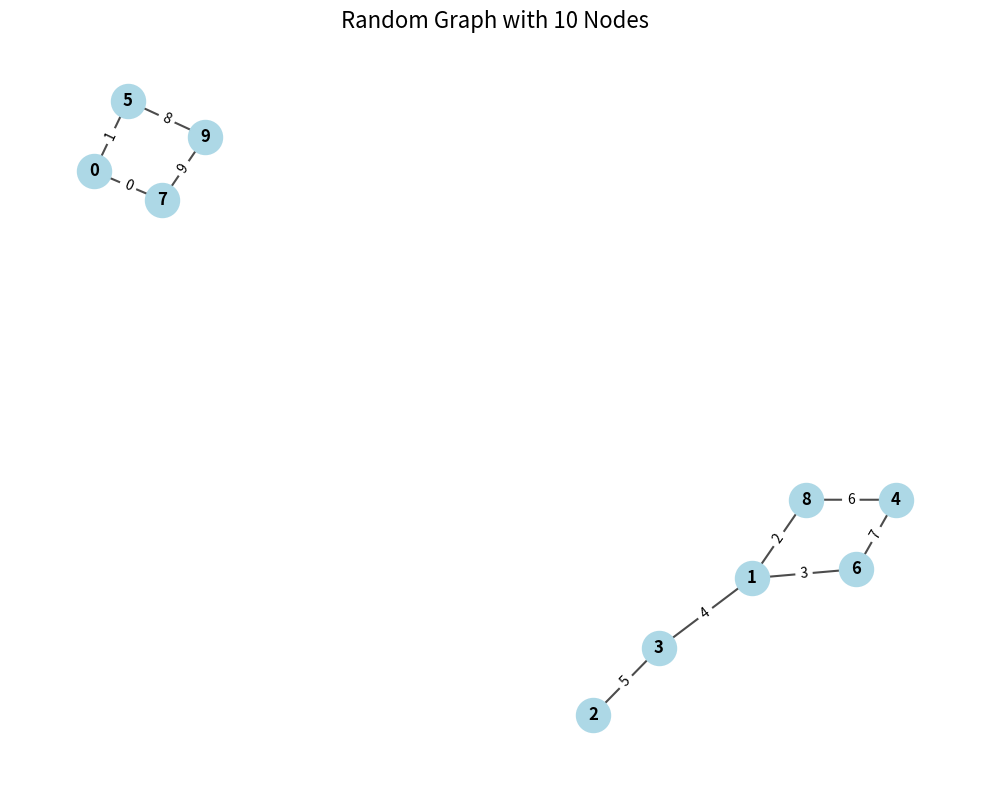
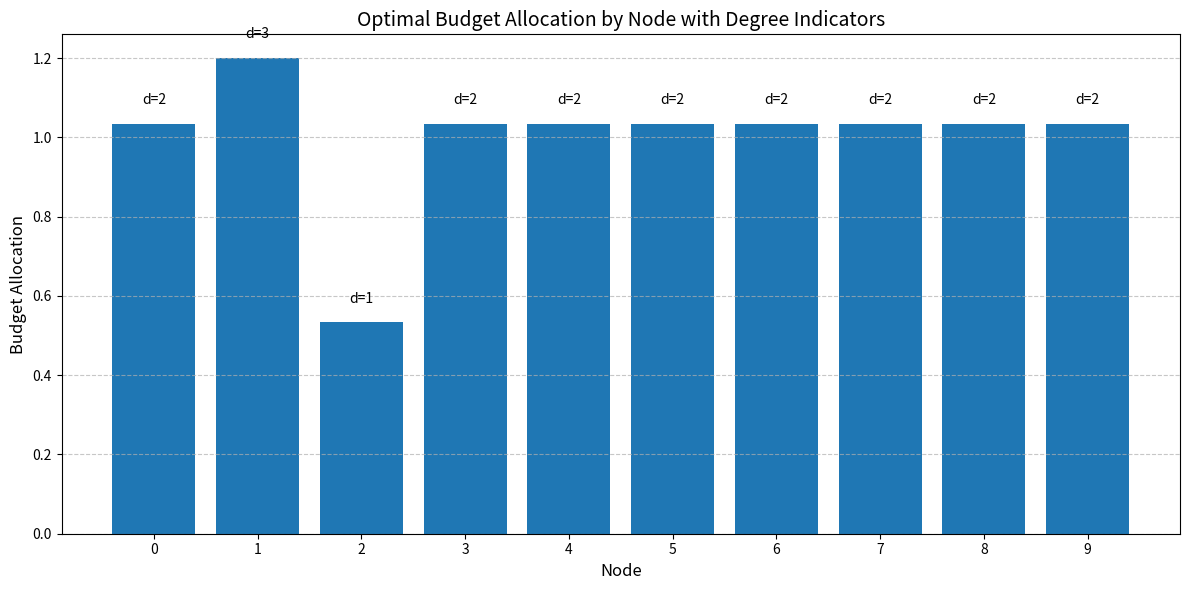

The script that saved these images, in order:
import networkx as nx
import matplotlib.pyplot as plt
import random
import numpy as np

def generate_random_graph():
    """Generate a random graph with 10 nodes and 10-14 edges"""
    G = nx.Graph()
    nodes = list(range(10))
    G.add_nodes_from(nodes)
    
    # Add random edges
    edges_to_add = random.randint(10, 14)
    while G.number_of_edges() < edges_to_add:
        n1, n2 = random.sample(nodes, 2)
        G.add_edge(n1, n2)
    
    return G

def create_adjacency_dictionary(G):
    """Create adjacency dictionary from the graph"""
    adj_dict = {}
    for node in G.nodes():
        adj_dict[node] = list(G.neighbors(node))
    
    # Print the adjacency dictionary
    print("Adjacency Dictionary:")
    for node, neighbors in adj_dict.items():
        print(f"Node {node} -> {neighbors}")
    
    return adj_dict

class GraphTraversal:
    """Class implementing different graph traversal algorithms"""
    
    def __init__(self, adj_dict):
        self.adj_dict = adj_dict
    
    def dfs_iterative(self, start):
        """Depth-First Search using an iterative approach with a stack"""
        visited = []
        stack = [start]
        
        while stack:
            node = stack.pop()
            if node not in visited:
                visited.append(node)
                # Add neighbors in reverse to maintain a similar order to recursive DFS
                neighbors = sorted(self.adj_dict[node], reverse=True)
                for neighbor in neighbors:
                    if neighbor not in visited:
                        stack.append(neighbor)
        
        return visited
    
    def bfs(self, start):
        """Breadth-First Search (Level-Order traversal)"""
        visited = []
        queue = [start]
        
        while queue:
            node = queue.pop(0)
            if node not in visited:
                visited.append(node)
                for neighbor in self.adj_dict[node]:
                    if neighbor not in visited and neighbor not in queue:
                        queue.append(neighbor)
        
        return visited

def visualize_graph(G):
    """Visualize the graph"""
    pos = nx.spring_layout(G, seed=42)
    plt.figure(figsize=(10, 8))
    
    nx.draw_networkx_nodes(G, pos, node_size=600, node_color='lightblue')
    nx.draw_networkx_edges(G, pos, width=1.5, alpha=0.7)
    nx.draw_networkx_labels(G, pos, font_size=12, font_weight='bold')
    
    # Add edge labels showing the edge index
    edge_labels = {(u, v): f"{i}" for i, (u, v) in enumerate(G.edges())}
    nx.draw_networkx_edge_labels(G, pos, edge_labels=edge_labels, font_size=10)
    
    plt.title("Random Graph with 10 Nodes", fontsize=16)
    plt.axis('off')
    plt.tight_layout()
    plt.savefig('graph_visualization.png')
    plt.close()

def solve_economic_network(G, total_budget=10):
    """
    Solve the economic network optimization problem
    Maximize the aggregate welfare function sum(log(1/d_i + x_i))
    subject to sum(x_i) = B_t and x_i >= 0
    """
    # Get degrees of all nodes
    degrees = {node: G.degree(node) for node in G.nodes()}
    
    # Calculate inverse degree sum
    inverse_degree_sum = sum(1/degree for degree in degrees.values())
    
    # Calculate lambda (Lagrange multiplier)
    n = len(G.nodes())
    lambda_value = n / (total_budget + inverse_degree_sum)
    
    # Calculate optimal allocation
    allocations = {}
    for node, degree in degrees.items():
        allocation = max(0, 1/lambda_value - 1/degree)
        allocations[node] = allocation
    
    print(f"\nOptimal Budget Allocation (Total Budget = {total_budget}):")
    for node, allocation in allocations.items():
        print(f"Node {node} (degree {degrees[node]}): {allocation:.4f}")
    
    # Verify that the allocations sum to the total budget
    allocation_sum = sum(allocations.values())
    print(f"Sum of allocations: {allocation_sum:.4f} (should be close to {total_budget})")
    
    # Create a bar plot of allocations
    plt.figure(figsize=(12, 6))
    nodes = list(allocations.keys())
    values = list(allocations.values())
    
    # Sort by node ID for clearer presentation
    sorted_indices = sorted(range(len(nodes)), key=lambda i: nodes[i])
    sorted_nodes = [nodes[i] for i in sorted_indices]
    sorted_values = [values[i] for i in sorted_indices]
    sorted_degrees = [degrees[node] for node in sorted_nodes]
    
    # Create the bar chart
    bars = plt.bar(range(len(sorted_nodes)), sorted_values, tick_label=sorted_nodes)
    
    # Add degree labels on top of bars
    for i, (bar, degree) in enumerate(zip(bars, sorted_degrees)):
        plt.text(bar.get_x() + bar.get_width()/2, bar.get_height() + 0.05, 
                f"d={degree}", ha='center', fontsize=10)
    
    plt.xlabel('Node', fontsize=12)
    plt.ylabel('Budget Allocation', fontsize=12)
    plt.title('Optimal Budget Allocation by Node with Degree Indicators', fontsize=14)
    plt.grid(axis='y', linestyle='--', alpha=0.7)
    plt.tight_layout()
    plt.savefig('budget_allocation.png')
    
    return allocations, lambda_value, degrees

def modified_optimization_problem():
    """
    Describe the modified optimization problem with minimum payoff constraint
    max ∑ log(1/d_i + x_i)
    subject to:
    - ∑ x_i = B_t
    - x_i ≥ 0 for all i
    - log(1/d_i + x_i) ≥ ϕ_min for all i
    """
    print("\nModified Optimization Problem with Minimum Payoff Constraint:")
    print("Maximize: ∑ log(1/d_i + x_i)")
    print("Subject to:")
    print("- ∑ x_i = B_t")
    print("- x_i ≥ 0 for all i")
    print("- log(1/d_i + x_i) ≥ ϕ_min for all i")
    print("\nThe last constraint can be rewritten as:")
    print("- x_i ≥ max(0, e^ϕ_min - 1/d_i) for all i")
    print("\nThis ensures every node receives sufficient budget to achieve at least")
    print("the minimum required payoff ϕ_min, while still optimizing overall welfare.")

def main():
    # Generate random graph
    G = generate_random_graph()
    
    # Create adjacency dictionary
    adj_dict = create_adjacency_dictionary(G)
    
    # Visualize the graph
    visualize_graph(G)
    
    # Create graph traversal object
    traversal = GraphTraversal(adj_dict)
    
    # Run DFS and BFS from node 0
    start_node = 0
    dfs_result = traversal.dfs_iterative(start_node)
    bfs_result = traversal.bfs(start_node)
    
    print(f"\nDFS Traversal from node {start_node}: {dfs_result}")
    print(f"BFS Traversal from node {start_node}: {bfs_result}")
    
    print("\nObservations:")
    print("DFS explores deeply into branches before backtracking, which tends to find paths to far nodes first.")
    print("BFS explores all nodes at the current depth before moving deeper, finding shortest paths first.")
    
    # Solve the economic network optimization problem
    allocations, lambda_value, degrees = solve_economic_network(G)
    
    # Describe the modified optimization problem
    modified_optimization_problem()

if __name__ == "__main__":
    main()
